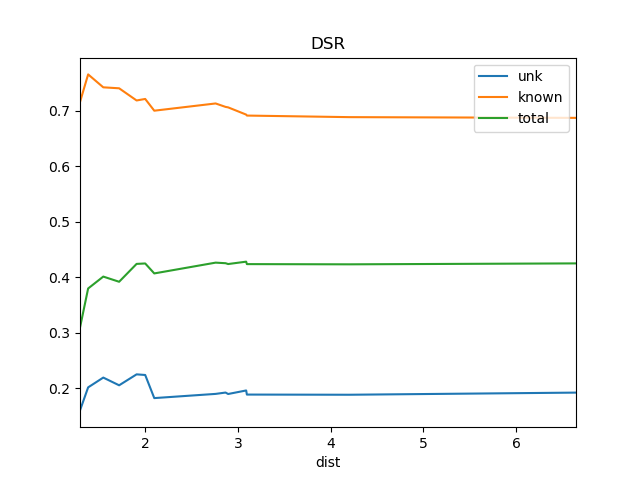

Values plotted in this chart, from the file beside it:
dist, known, total, train_docs, unk
1.296, 0.7156, 0.3094, {'WS1'}, 0.1602
1.384, 0.7654, 0.3798, {'SOS1', 'WS1'}, 0.2017
1.547, 0.7421, 0.4012, {'SOS1', 'SRR1', 'WS1'}, 0.2193
1.718, 0.7403, 0.3919, {'SOS1', 'SRR1', 'REN12', 'WS1'}, 0.2054
1.907, 0.7184, 0.4241, {'REN6', 'REN12', 'REN5', 'WS1', 'SRR1',…, 0.2252
1.999, 0.7212, 0.4249, {'REN12', 'REN6', 'REN5', 'WS1', 'REN11'…, 0.224
2.097, 0.7, 0.4069, {'REN2', 'REN6', 'WS1', 'REN12', 'REN5',…, 0.1824
2.759, 0.713, 0.4264, {'REN2', 'REN9', 'REN6', 'WS1', 'REN5', …, 0.19
2.866, 0.7068, 0.4253, {'REN2', 'REN9', 'REN6', 'REN12', 'REN5'…, 0.1924
2.894, 0.706, 0.4238, {'REN8', 'REN7', 'REN2', 'REN9', 'REN6',…, 0.1898
3.088, 0.693, 0.4281, {'REN14', 'REN7', 'REN2', 'REN9', 'REN12…, 0.1961
3.096, 0.6912, 0.4237, {'REN5', 'BS1', 'REN7', 'REN6', 'REN10',…, 0.1887
4.198, 0.6884, 0.4233, {'REN5', 'BS1', 'REN7', 'REN6', 'St2', '…, 0.1884
6.644, 0.6871, 0.425, {'Ko', 'REN5', 'BS1', 'REN7', 'REN6', 'S…, 0.1923
